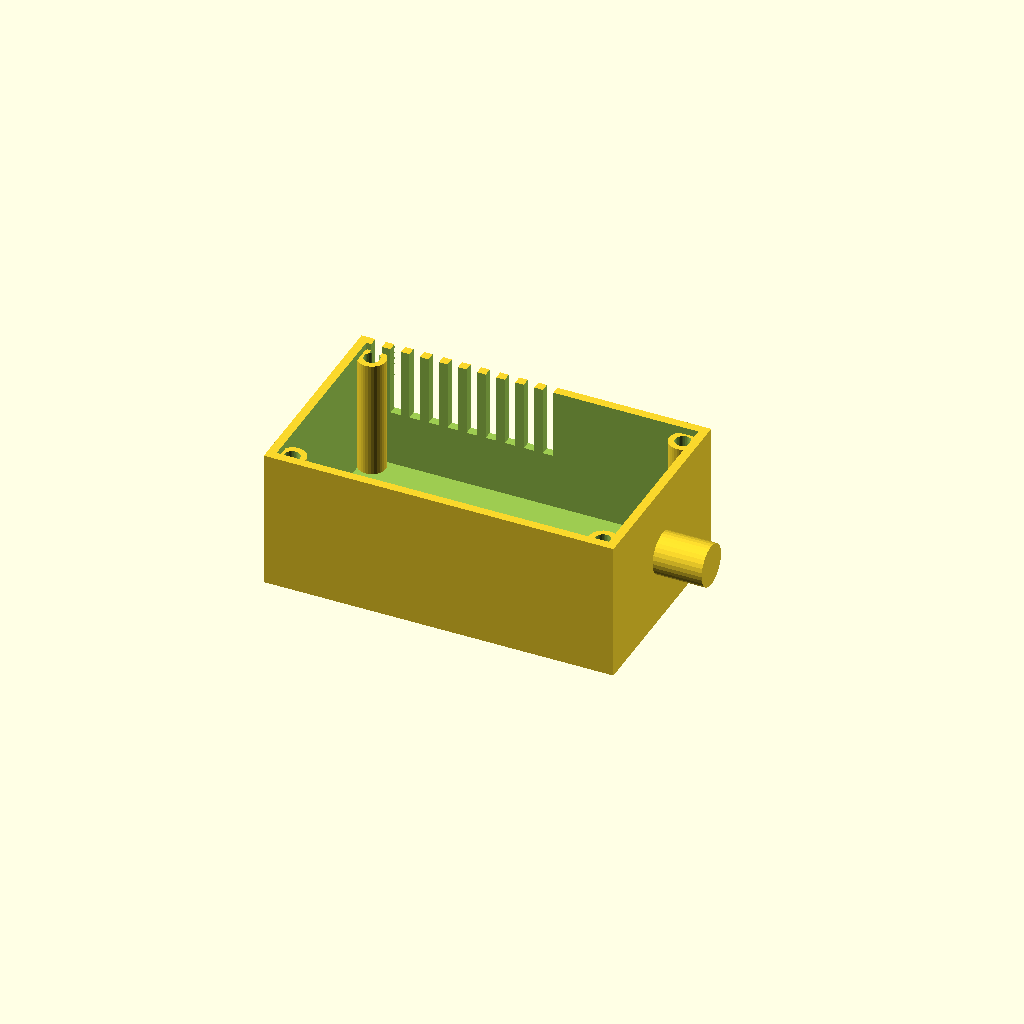
Cell 1: the model at its default parameters.
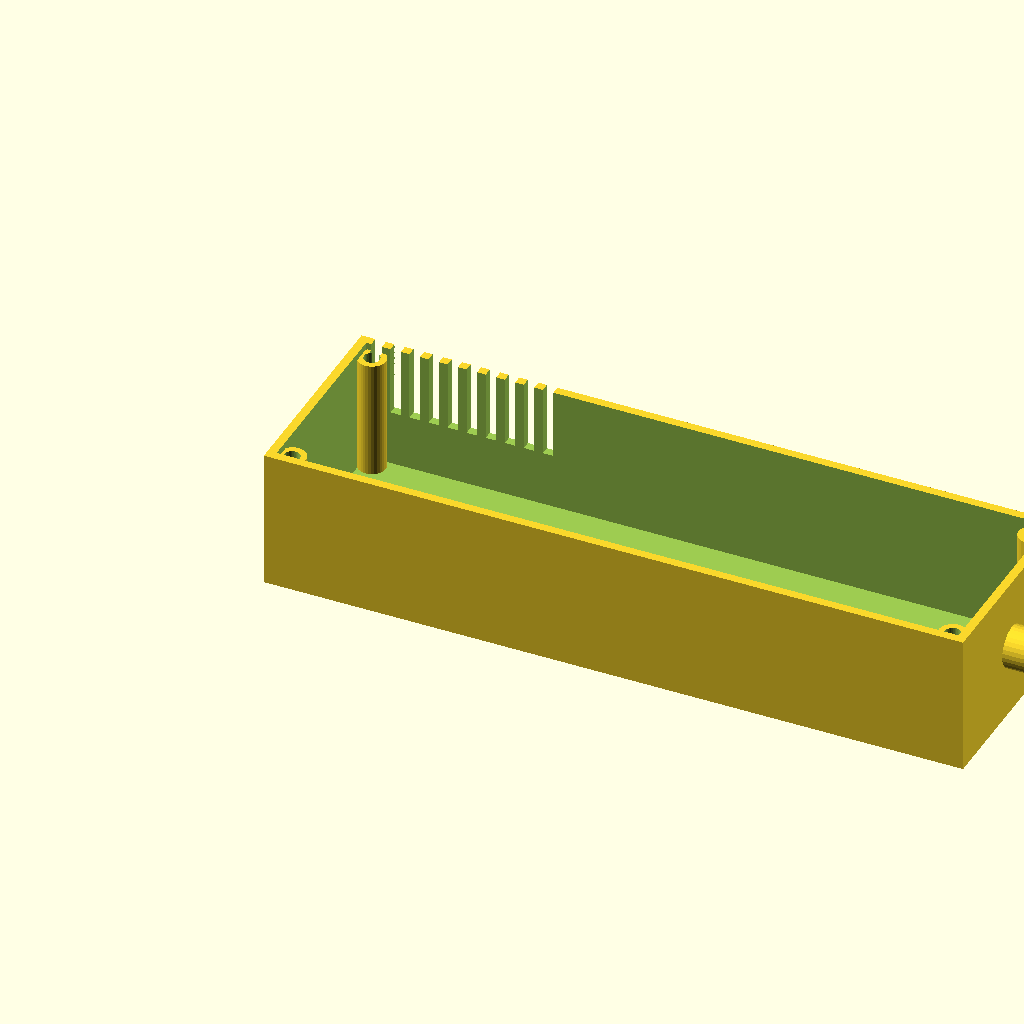
Cell 2 — length set to 200, the other parameters unchanged.
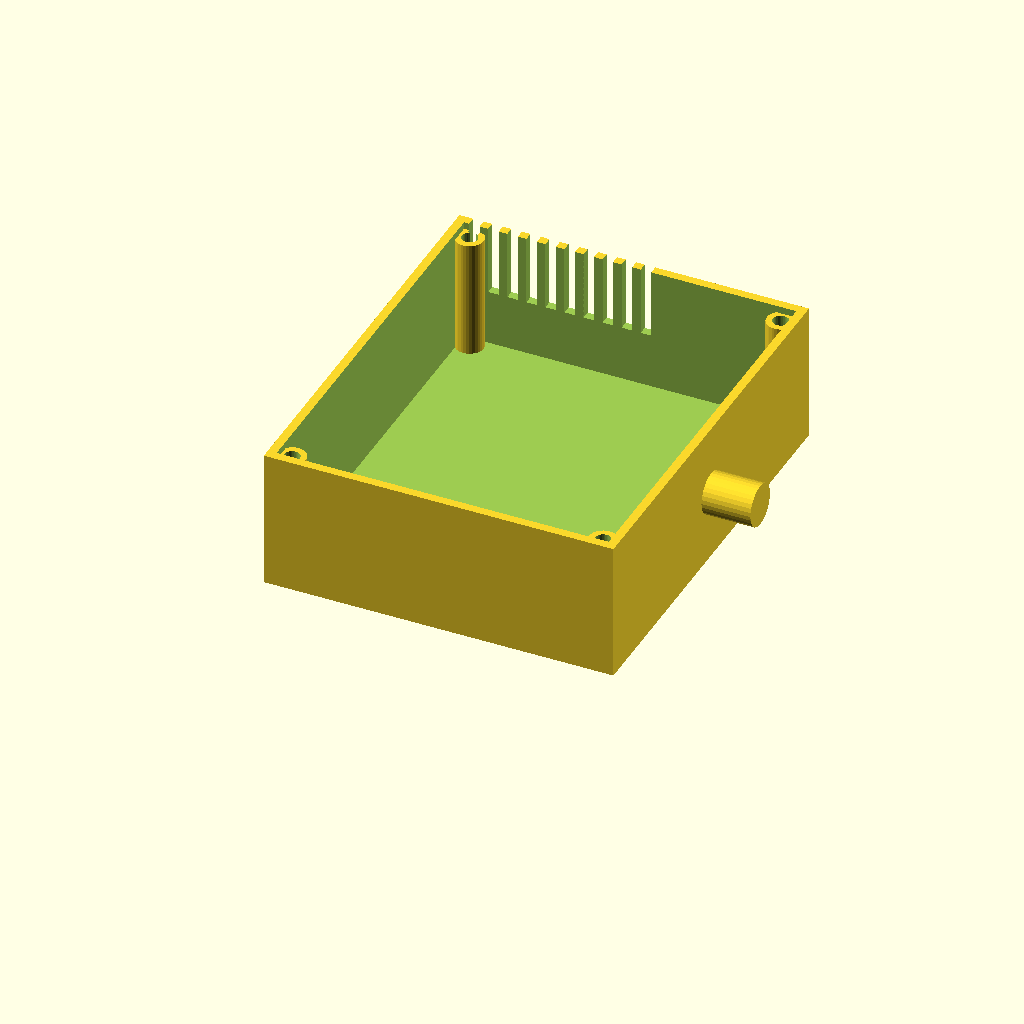
Cell 3: the same model with width = 120.
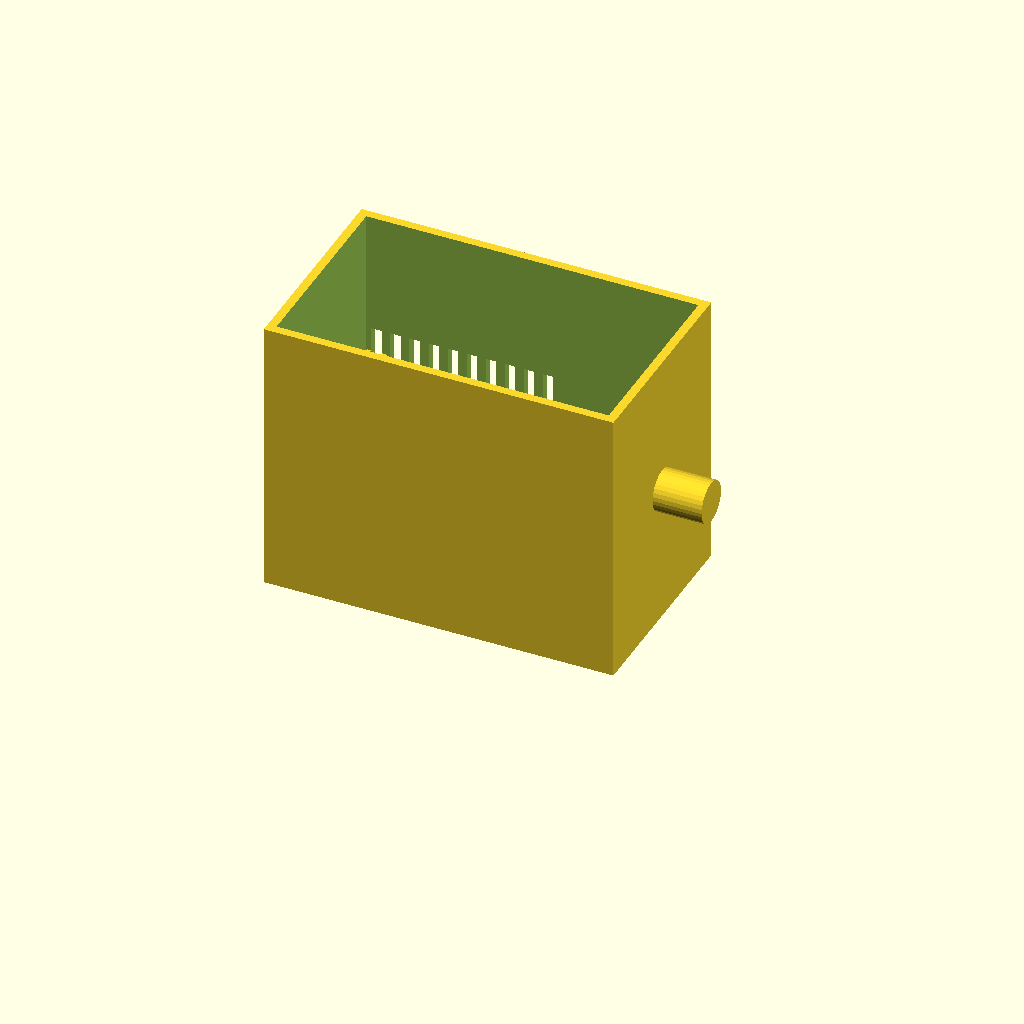
Cell 4: the same model with height = 80.
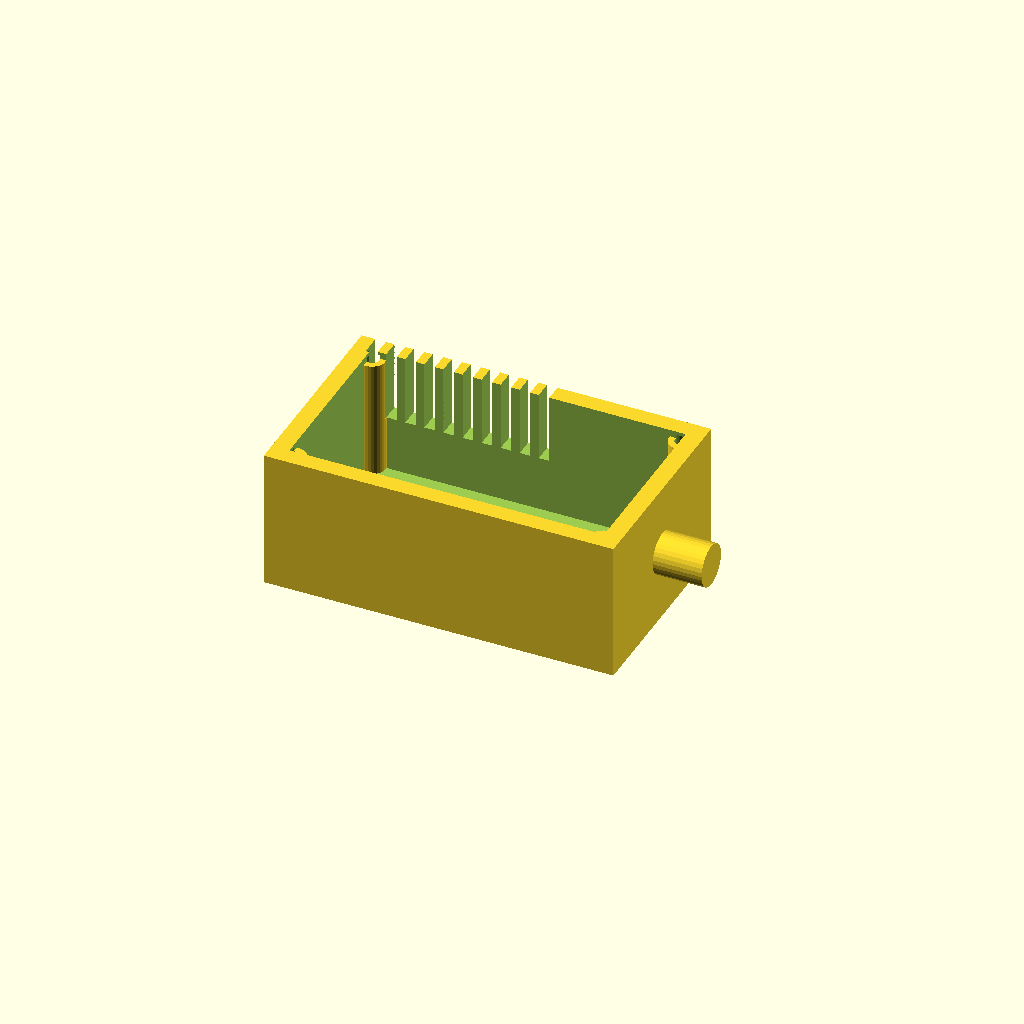
Cell 5: the same model with wall = 5.
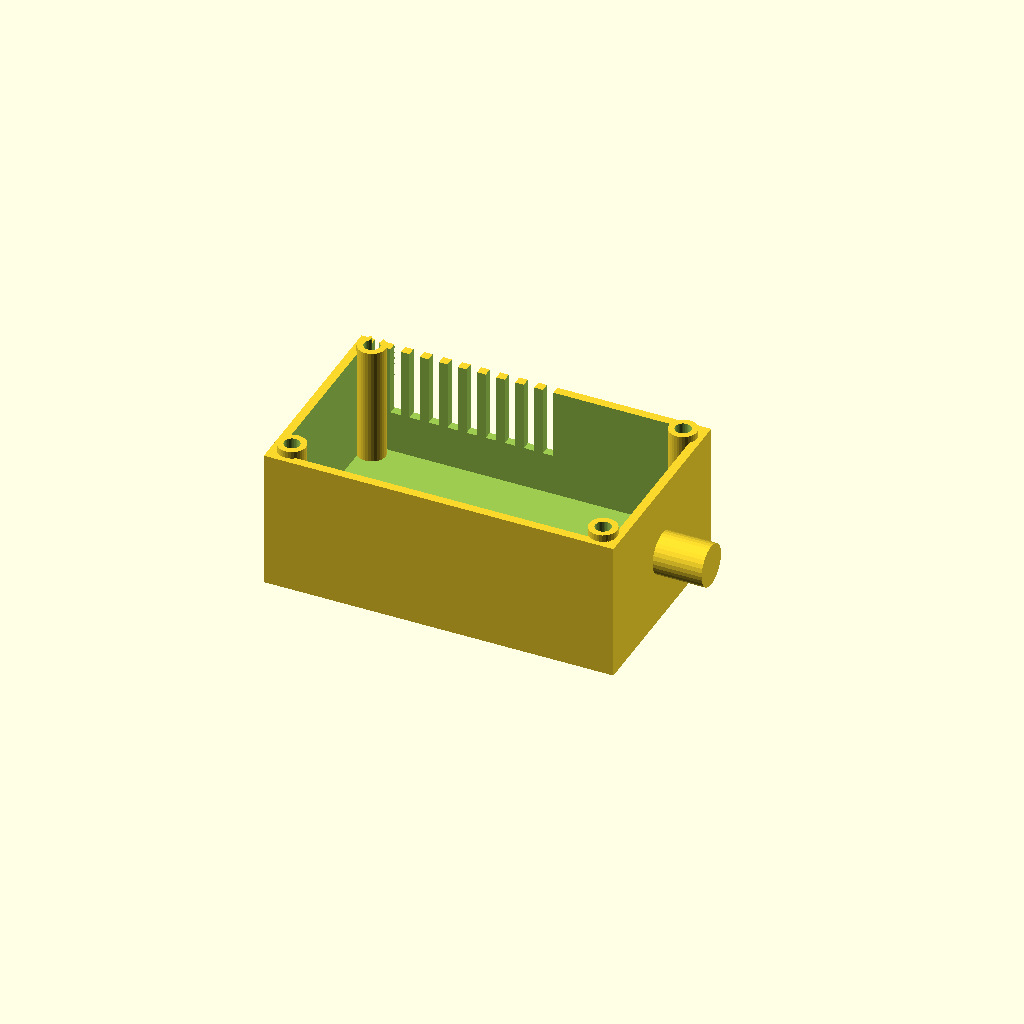
Cell 6: the same model with floor_t = 8.
One fixed orthographic camera (rotation 55°, 0°, 25°; colour scheme Cornfield) for every cell.
Source of the model, optional_data/gen2/enclosures/part_0047.scad:
$fn = 32;

// ----------------------------------------------------------------------
// Enclosure body: 100 x 60 x 40 mm, wall 2.5 mm
// ----------------------------------------------------------------------

// --- parameters (mm) ---
length = 100;             // outside length, X
width = 60;               // outside width, Y
height = 40;              // outside height, Z
wall = 2.5;               // side wall thickness
floor_t = 4;              // floor thickness
boss_d = 8;               // corner boss diameter
boss_h = 34;              // corner boss height above the floor
boss_hole_d = 4.5;        // lid screw clearance in the boss
boss_lip = 5.5;           // boss centre inset from the corner
vent_slots = 10;          // vent slots in the long wall
vent_w = 3;               // vent slot width
vent_h = 25;              // vent slot height
vent_pitch = 5.45;        // vent slot pitch
vent_z = 20;              // vent slot sill height
nipple_d = 12;            // cable gland boss diameter
nipple_h = 14;            // cable gland boss height
nipple_bore = 6.5;        // cable gland bore

module shell() {
  difference() {
    cube([length, width, height]);
    /* hollow, open at the top */
    translate([wall, wall, floor_t])
      cube([length - 2 * wall, width - 2 * wall, height]);
  }
}

module bosses() {
  /* corner bosses, sunk 1 mm into the floor */
  for (sx = [0, 1]) for (sy = [0, 1])
    translate([sx * (length - 2 * boss_lip) + boss_lip, sy * (width - 2 * boss_lip) + boss_lip, floor_t - 1])
      cylinder(h = boss_h + 1, d = boss_d);
}

module gland() {
  /* boss on the short wall, sunk 1 mm into it */
  translate([length - 1, width / 2, height * 0.5]) rotate([0, 90, 0])
    cylinder(h = nipple_h + 1, d = nipple_d);
}

difference() {
  union() {
    shell();
    bosses();
    gland();
  }
  /* boss screw holes */
  for (sx = [0, 1]) for (sy = [0, 1])
    translate([sx * (length - 2 * boss_lip) + boss_lip, sy * (width - 2 * boss_lip) + boss_lip, -1]) cylinder(h = floor_t + boss_h + 2, d = boss_hole_d);
  /* vent grille in the +Y wall */
  for (i = [0 : vent_slots - 1]) translate([vent_pitch * (i + 1) - vent_w / 2, width - wall - 1, vent_z]) cube([vent_w, wall + 2, vent_h]);
  translate([length, width / 2, height * 0.5]) rotate([0, 90, 0]) translate([0, 0, -nipple_h - 2]) cylinder(h = nipple_h + wall + 4, d = nipple_bore);
}
Customizer parameters (derived from the source; name, type, default, range or options):
length: number, default 100
width: number, default 60
height: number, default 40
wall: number, default 2.5
floor_t: number, default 4
boss_d: number, default 8
boss_h: number, default 34
boss_hole_d: number, default 4.5
boss_lip: number, default 5.5
vent_slots: number, default 10
vent_w: number, default 3
vent_h: number, default 25
vent_pitch: number, default 5.45
vent_z: number, default 20
nipple_d: number, default 12
nipple_h: number, default 14
nipple_bore: number, default 6.5
